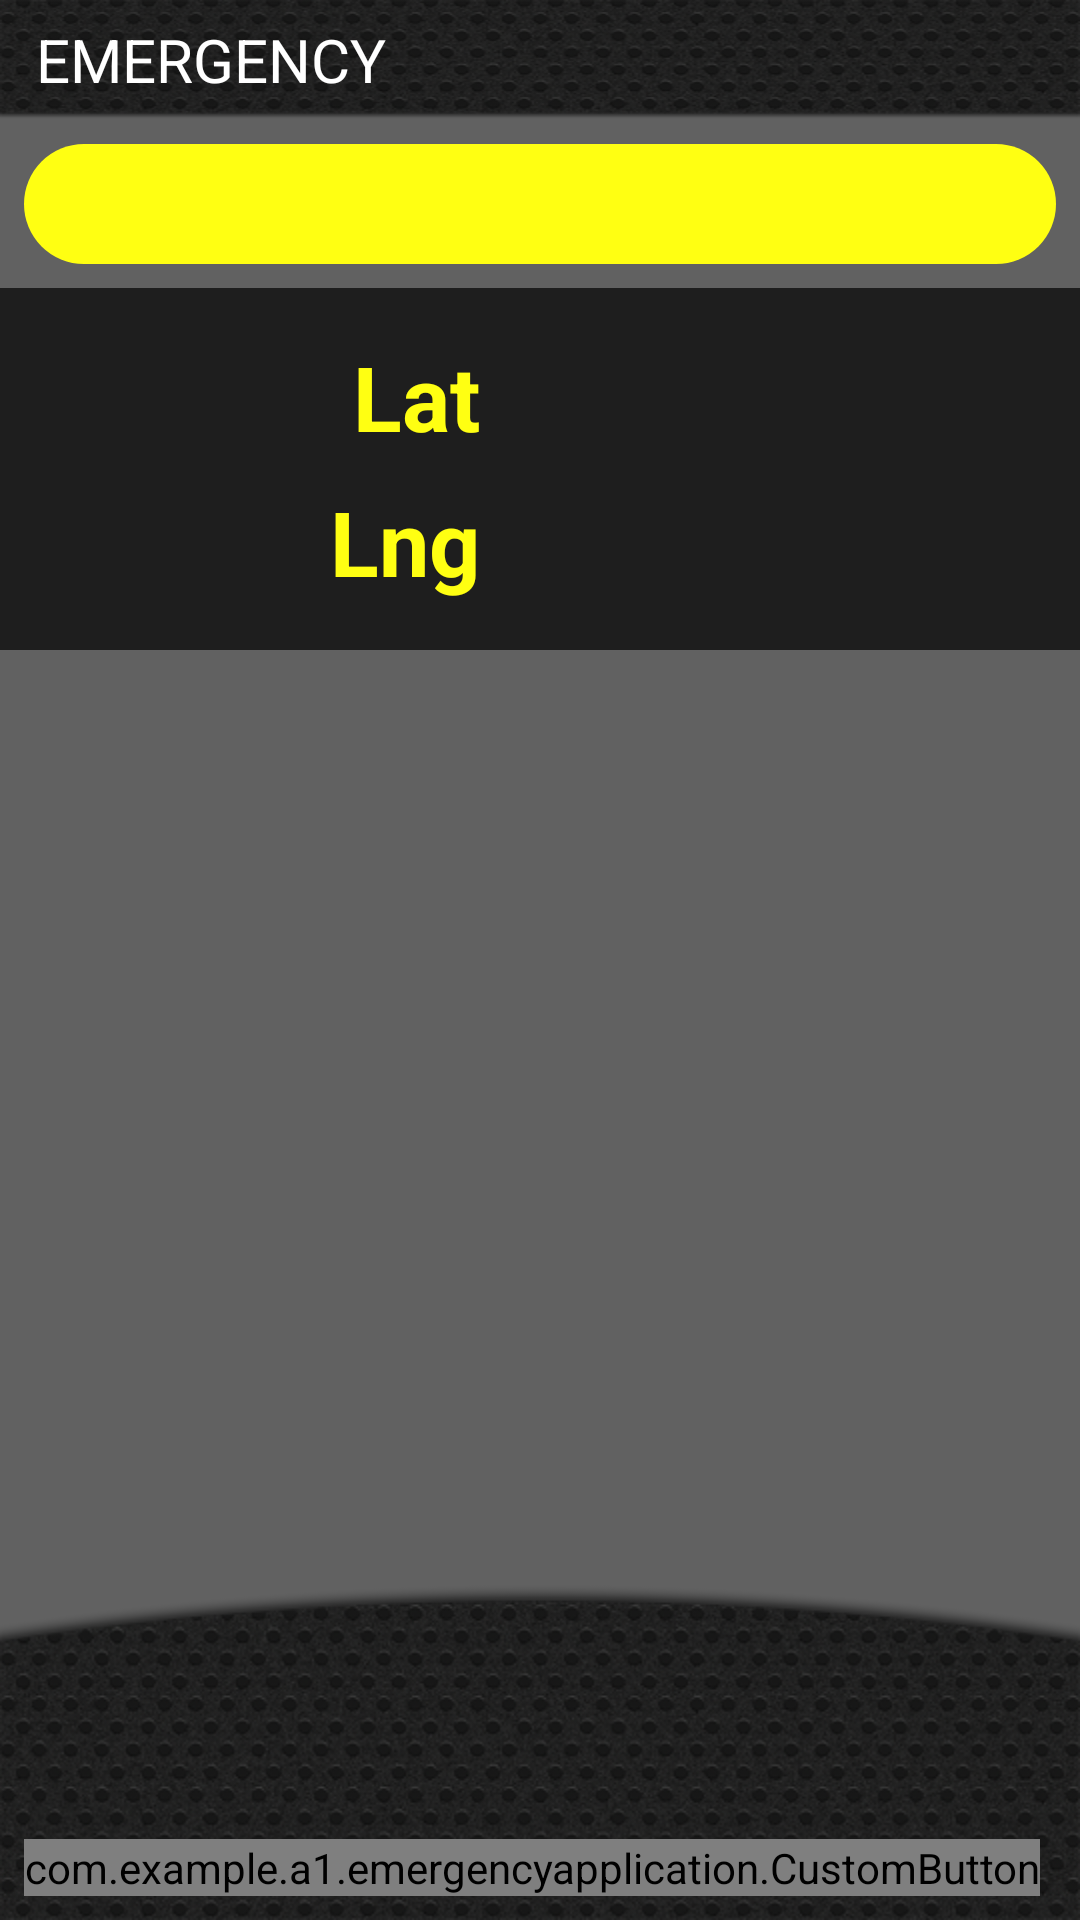

Write the Android layout XML for this screen, with the resource values it uses.
<!-- AndroidManifest.xml: application theme AppTheme.NoActionBar -->
<!-- res/layout/activity_sos.xml -->
<RelativeLayout xmlns:android="http://schemas.android.com/apk/res/android"
    android:layout_width="match_parent"
    android:layout_height="match_parent"
    android:background="@color/backGrey">

    <LinearLayout
        android:id="@+id/header"
        android:layout_width="match_parent"
        android:layout_height="40dp"
        android:layout_alignParentRight="true"
        android:layout_alignParentTop="true"
        android:background="@drawable/header"
        android:weightSum="7" >

        <TextView
            android:id="@+id/timeDate"
            android:layout_width="match_parent"
            android:layout_height="match_parent"
            android:layout_gravity="center_vertical"
            android:gravity="center_vertical"
            android:paddingLeft="12dp"
            android:text="@string/emergency"
            android:textColor="@android:color/white"
            android:textSize="20sp" />
    </LinearLayout>



    <LinearLayout
        android:id="@+id/layout_bottom"
        android:layout_width="match_parent"
        android:layout_height="120dp"
        android:layout_alignParentBottom="true"
        android:background="@drawable/bar">

        <com.example.a1.emergencyapplication.CustomButton
            android:layout_width="wrap_content"
            android:id="@+id/mark_button"
            android:layout_height="wrap_content"
            android:clickable="true"
            android:layout_margin="8dp"
            android:layout_gravity="bottom" />

        <TextView
            android:layout_width="0dp"
            android:layout_height="match_parent"
            android:text=""
            android:id="@+id/textView42"
            android:layout_weight="1" />

        <com.example.a1.emergencyapplication.CustomButton
            android:layout_width="wrap_content"
            android:id="@+id/sos_button"
            android:layout_height="wrap_content"
            android:clickable="true"
            android:layout_margin="8dp"
            android:layout_gravity="bottom" />

        <TextView
            android:layout_width="0dp"
            android:layout_height="match_parent"
            android:text=""
            android:id="@+id/textView18"
            android:layout_weight="1" />

        <com.example.a1.emergencyapplication.CustomButton
            android:layout_width="wrap_content"
            android:id="@+id/share_button"
            android:layout_height="wrap_content"
            android:clickable="true"
            android:layout_margin="8dp"
            android:layout_gravity="bottom"
            />
    </LinearLayout>

    <LinearLayout
        android:orientation="vertical"
        android:layout_width="match_parent"
        android:layout_height="match_parent"
        android:layout_below="@+id/header"
        android:layout_alignParentLeft="true"
        android:layout_alignParentStart="true"
        android:layout_above="@+id/layout_bottom"
        android:id="@+id/body_layout">

        <TextView
            android:layout_width="match_parent"
            android:layout_height="40dp"
            android:textAppearance="?android:attr/textAppearanceLarge"
            android:id="@+id/date_tv"
            android:layout_margin="8dp"
            android:background="@drawable/yellow__rounded_rectangle"
            android:gravity="center_vertical|center_horizontal"
            android:textSize="30dp" />

        <LinearLayout
            android:orientation="vertical"
            android:layout_width="match_parent"
            android:layout_height="wrap_content"
            android:layout_gravity="center_horizontal"
            android:id="@+id/geolocation_layout">

            <LinearLayout
                android:orientation="horizontal"
                android:layout_width="match_parent"
                android:layout_height="match_parent"
                android:id="@+id/lat_panel"
                android:background="@color/blackLowOpacity">

                <TextView
                    android:layout_width="0dp"
                    android:layout_height="wrap_content"
                    android:textAppearance="?android:attr/textAppearanceLarge"
                    android:text="@string/lat"
                    android:id="@+id/textView43"
                    android:layout_weight="1"
                    android:layout_marginTop="16dp"
                    android:textSize="30sp"
                    android:textColor="@color/yellow"
                    android:textStyle="bold"
                    android:layout_marginRight="8dp"
                    android:gravity="right"
                    android:paddingLeft="60dp"
                    android:paddingRight="16dp" />

                <TextView
                    android:layout_width="0dp"
                    android:layout_height="40dp"
                    android:textAppearance="?android:attr/textAppearanceLarge"
                    android:id="@+id/lat_value_tv"
                    android:layout_weight="1"
                    android:layout_marginTop="16dp"
                    android:textSize="30sp"
                    android:textColor="@color/yellow" />
            </LinearLayout>

            <LinearLayout
                android:orientation="horizontal"
                android:layout_width="match_parent"
                android:layout_height="match_parent"
                android:id="@+id/lng_panel"
                android:background="@color/blackLowOpacity">

                <TextView
                    android:layout_width="0dp"
                    android:layout_height="wrap_content"
                    android:textAppearance="?android:attr/textAppearanceLarge"
                    android:text="@string/lng"
                    android:id="@+id/textView45"
                    android:layout_weight="1"
                    android:layout_marginTop="8dp"
                    android:textSize="30sp"
                    android:textStyle="bold"
                    android:textColor="@color/yellow"
                    android:layout_marginRight="8dp"
                    android:layout_marginBottom="16dp"
                    android:gravity="right"
                    android:paddingLeft="60dp"
                    android:paddingRight="16dp" />

                <TextView
                    android:layout_width="0dp"
                    android:layout_height="40dp"
                    android:textAppearance="?android:attr/textAppearanceLarge"
                    android:id="@+id/lng_value_tv"
                    android:layout_weight="1"
                    android:layout_marginTop="8dp"
                    android:textSize="30sp"
                    android:textColor="@color/yellow"
                    android:layout_marginBottom="16dp" />
            </LinearLayout>
        </LinearLayout>

        <RelativeLayout
            android:orientation="vertical"
            android:layout_width="match_parent"
            android:layout_height="match_parent"
            android:layout_gravity="center_horizontal"
            android:id="@+id/qr_code_panel"
            android:layout_marginTop="16dp">

            <ProgressBar
                android:layout_width="match_parent"
                android:layout_height="match_parent"
                android:id="@+id/qr_load_progress"
                android:layout_gravity="center_horizontal"
                android:padding="16dp"
                android:visibility="gone"/>

            <ImageView
                android:layout_width="match_parent"
                android:layout_height="match_parent"
                android:id="@+id/img_qr_code"
                android:layout_gravity="center_horizontal" />


        </RelativeLayout>
    </LinearLayout>

</RelativeLayout>
<!-- resources referenced by this layout -->
<resources>
  <color name="backGrey">#616161</color>
  <color name="blackLowOpacity">#b0000000</color>
  <color name="yellow">#ffff12</color>
  <!-- drawable bar: png bitmap (drawable, 136862 bytes) -->
  <!-- drawable header: png bitmap (drawable, 74345 bytes) -->
  <!-- drawable yellow__rounded_rectangle (drawable) -->
  <?xml version="1.0" encoding="utf-8"?>
  <shape
      xmlns:android="http://schemas.android.com/apk/res/android"
      android:shape="rectangle">
      <corners
          android:radius="20dp" />
  
      <size
          android:width="200dp"
          android:height="100dp"/>
      <solid
          android:color="@color/yellow" />
  
  </shape>
  <string name="emergency">EMERGENCY</string>
  <string name="lat">Lat</string>
  <string name="lng">Lng</string>
  <style name="AppTheme.NoActionBar">
          <item name="android:windowNoTitle">true</item>
          <item name="android:windowFullscreen">true</item>
          <item name="windowActionBar">false</item>
          <item name="windowNoTitle">true</item>
      </style>
</resources>
